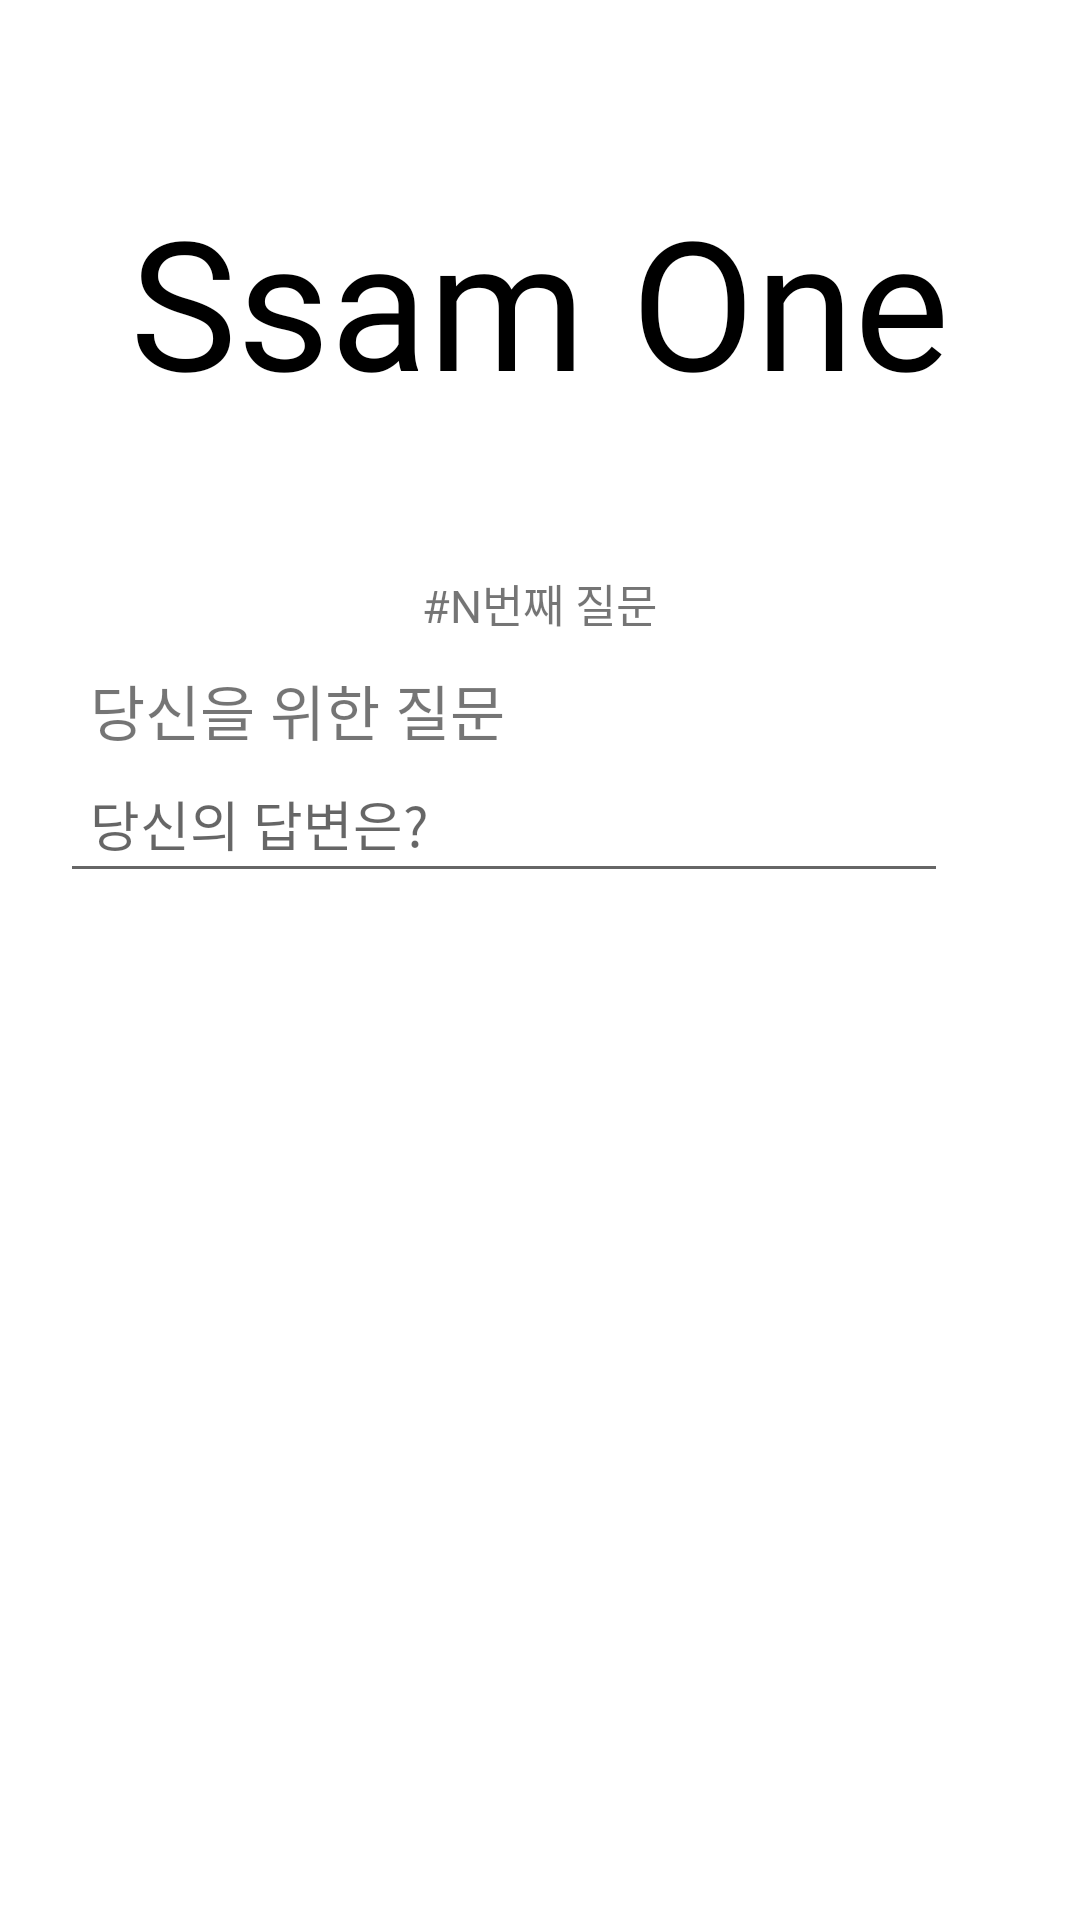

Android layout source for this screen:
<!-- AndroidManifest.xml: application theme Theme.SsamOne -->
<!-- res/layout/activity_question.xml -->
<?xml version="1.0" encoding="utf-8"?>
<LinearLayout xmlns:android="http://schemas.android.com/apk/res/android"
    xmlns:app="http://schemas.android.com/apk/res-auto"
    xmlns:tools="http://schemas.android.com/tools"
    android:layout_width="match_parent"
    android:layout_height="match_parent"
    android:orientation="vertical"
    android:background="@drawable/background"
    tools:context=".activity.QuestionActivity">
    <TextView
        android:layout_width="wrap_content"
        android:layout_height="wrap_content"
        android:layout_gravity="center_horizontal"
        android:layout_marginTop="60dp"
        android:text="Ssam One"
        android:textSize="60dp"
        android:textColor="@color/black"
        android:fontFamily="@font/arial"/>

    <TextView
        android:id="@+id/qNum"
        android:layout_width="wrap_content"
        android:layout_height="wrap_content"
        android:layout_gravity="center"
        android:layout_marginTop="50dp"
        android:text="#N번째 질문"
        android:textSize="15dp"
        android:fontFamily="@font/din_alter"/>
    <TextView
        android:id="@+id/qContent"
        android:layout_width="300dp"
        android:layout_height="wrap_content"
        android:layout_gravity="center"
        android:layout_marginTop="10dp"
        android:text="당신을 위한 질문"
        android:textSize="20dp"
        android:fontFamily="@font/din_alter"/>
    <LinearLayout
        android:id="@+id/answerWrap"
        android:layout_width="320dp"
        android:layout_height="wrap_content"
        android:layout_marginHorizontal="20dp"
        android:layout_gravity="center_horizontal"
        android:orientation="horizontal">
        <EditText
            android:id="@+id/answer"
            android:layout_width="0dp"
            android:layout_height="wrap_content"
            android:layout_weight="1"
            android:hint="당신의 답변은?"
            android:padding="10dp"
            android:fontFamily="@font/din_alter"/>
        <ImageButton
            android:id="@+id/answerSubmit"
            android:layout_width="wrap_content"
            android:layout_height="wrap_content"
            android:src="@drawable/ic_baseline_check_24"
            android:backgroundTint="#00000000"/>
    </LinearLayout>
    <TextView
        android:id="@+id/tvAnswer"
        android:layout_width="320dp"
        android:layout_height="wrap_content"
        android:layout_marginTop="20dp"
        android:layout_gravity="center_horizontal"
        android:text="대충 답변"
        android:textSize="20dp"
        android:visibility="gone"
        android:fontFamily="@font/din_alter"/>

    <LinearLayout
        android:id="@+id/diaryWrap"
        android:layout_width="320dp"
        android:layout_height="wrap_content"
        android:layout_marginHorizontal="20dp"
        android:layout_marginTop="300dp"
        android:layout_gravity="center_horizontal"
        android:visibility="gone"
        android:orientation="horizontal">
        <EditText
            android:id="@+id/diary"
            android:layout_width="0dp"
            android:layout_height="wrap_content"
            android:layout_weight="1"
            android:hint="한 줄 일기"
            android:padding="10dp"
            android:fontFamily="@font/din_alter"/>
        <ImageButton
            android:id="@+id/diarySubmit"
            android:layout_width="wrap_content"
            android:layout_height="wrap_content"
            android:src="@drawable/ic_baseline_check_24"
            android:backgroundTint="#00000000"/>
    </LinearLayout>
    <TextView
        android:id="@+id/tvDiary"
        android:layout_width="320dp"
        android:layout_height="wrap_content"
        android:layout_marginTop="20dp"
        android:layout_gravity="center_horizontal"
        android:text="대충 답변"
        android:textSize="20dp"
        android:visibility="gone"
        android:fontFamily="@font/din_alter"/>
</LinearLayout>
<!-- resources referenced by this layout -->
<resources>
  <style name="Theme.SsamOne" parent="Theme.MaterialComponents.DayNight.DarkActionBar">
          
          <item name="colorPrimary">#029A0E</item>
          <item name="colorPrimaryVariant">#029A0E</item>
          <item name="colorOnPrimary">@color/white</item>
          
          <item name="colorSecondary">@color/teal_200</item>
          <item name="colorSecondaryVariant">@color/teal_700</item>
          <item name="colorOnSecondary">@color/black</item>
          
          <item name="android:statusBarColor" tools:targetApi="l">?attr/colorPrimaryVariant</item>
          
          <item name="windowNoTitle">true</item>
      </style>
  <!-- not gathered from this repository: default colours our renderer supplied (Android Studio template values) -->
  <color name="teal_200">#FF03DAC5</color>
  <color name="teal_700">#FF018786</color>
  <color name="black">#FF000000</color>
  <color name="white">#FFFFFFFF</color>
</resources>
